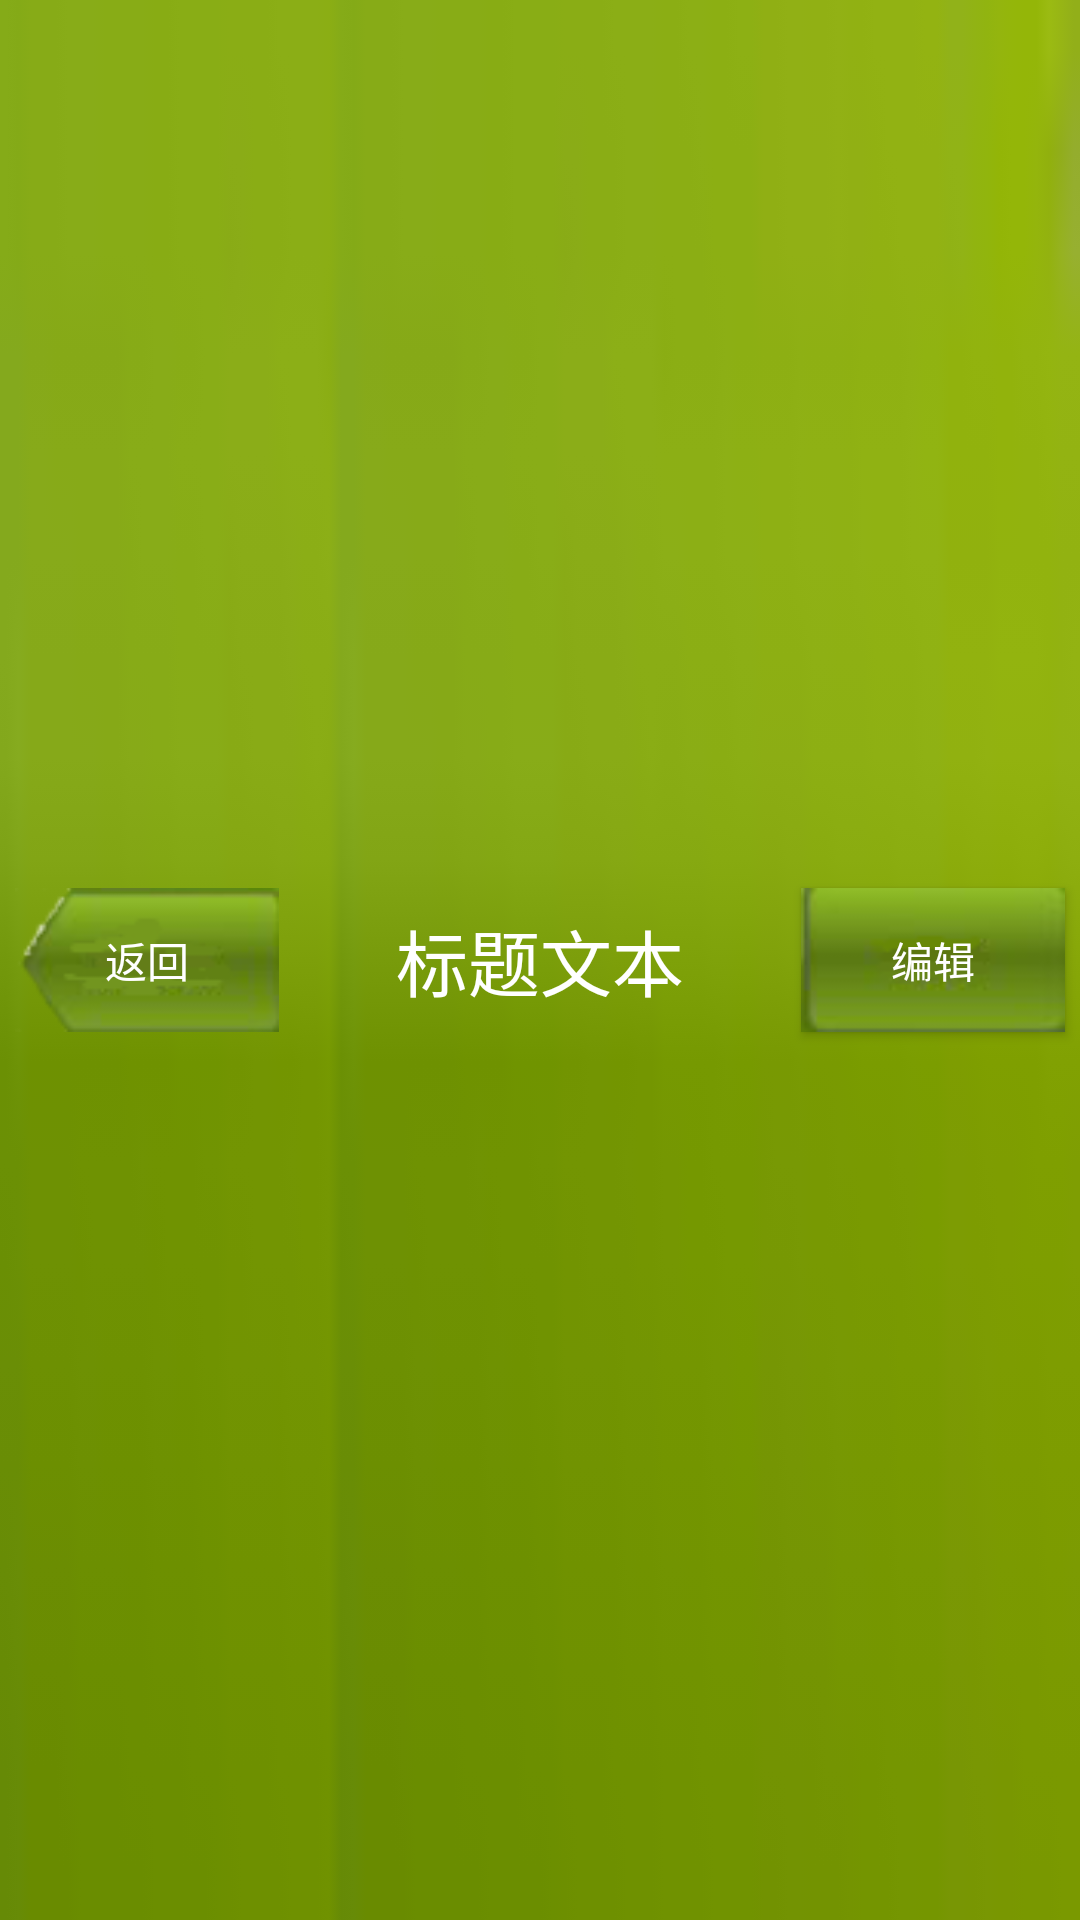

Write the Android layout XML for this screen, with the resource values it uses.
<!-- AndroidManifest.xml: application theme AppTheme -->
<!-- res/layout/biaoti.xml -->
<?xml version="1.0" encoding="utf-8"?>
<LinearLayout xmlns:android="http://schemas.android.com/apk/res/android"
  android:layout_width="match_parent"
  android:layout_height="wrap_content"
  android:background="@drawable/title_bg2">
  <Button
    android:id="@+id/titleBack"
    android:layout_width="wrap_content"
    android:layout_height="wrap_content"
    android:layout_gravity="center"
    android:layout_margin="5dp"
    android:background="@drawable/back_bg2"
    android:text="返回"
    android:textColor="#fff" />
  <TextView
    android:id="@+id/titleText"
    android:layout_width="0dp"
    android:layout_height="wrap_content"
    android:layout_gravity="center"
    android:layout_weight="1"
    android:gravity="center"
    android:text="标题文本"
    android:textColor="#fff"
    android:textSize="24sp" />
  <Button
    android:id="@+id/titleEdit"
    android:layout_width="wrap_content"
    android:layout_height="wrap_content"
    android:layout_gravity="center"
    android:layout_margin="5dp"
    android:background="@drawable/edit_bg2"
    android:text="编辑"
    android:textColor="#fff" />
</LinearLayout>
<!-- resources referenced by this layout -->
<resources>
  <!-- drawable back_bg2: png bitmap (drawable-xxhdpi, 30865 bytes) -->
  <!-- drawable edit_bg2: png bitmap (drawable-xxhdpi, 2907 bytes) -->
  <!-- drawable title_bg2: png bitmap (drawable-xxhdpi, 1258 bytes) -->
  <style name="AppTheme" parent="Theme.MaterialComponents.Light.NoActionBar">
          
          <item name="colorPrimary">@color/colorPrimary</item>
          <item name="colorPrimaryDark">@color/colorPrimaryDark</item>
          <item name="colorAccent">@color/colorAccent</item>
    </style>
  <!-- not gathered from this repository: default colours our renderer supplied (Android Studio template values) -->
  <color name="colorPrimary">#FF6200EE</color>
  <color name="colorPrimaryDark">#FF3700B3</color>
  <color name="colorAccent">#FF03DAC5</color>
</resources>
